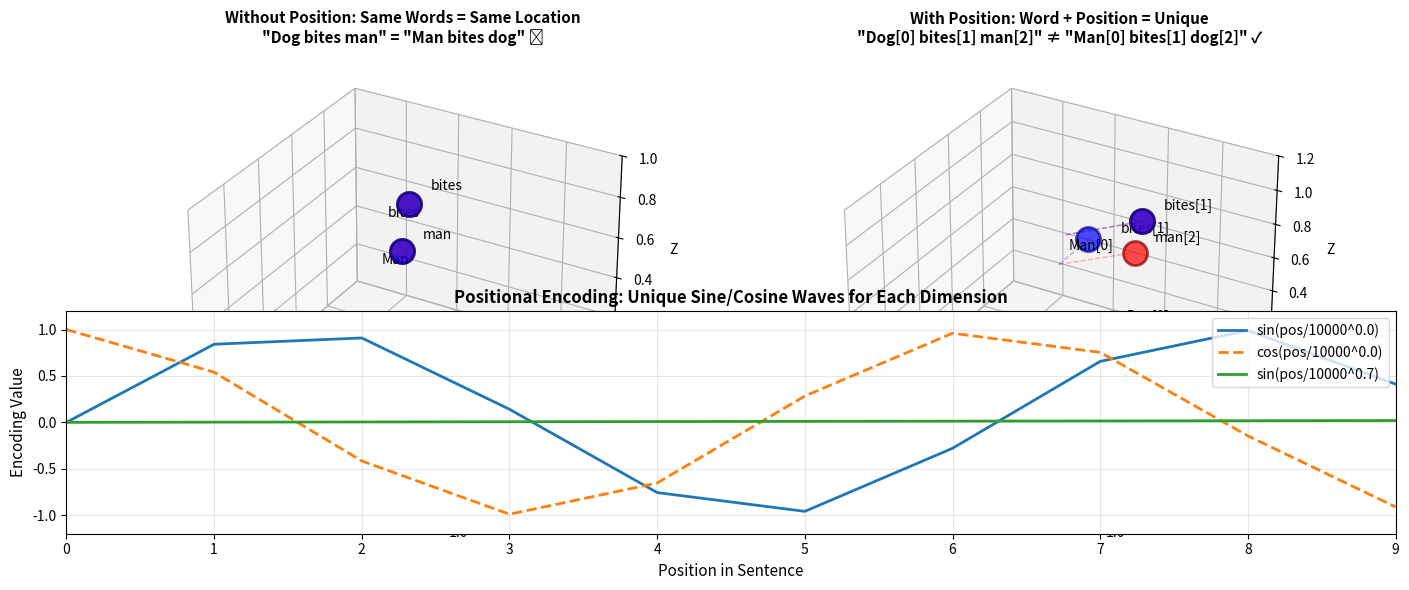

Reproduce this figure in Python. (Note: this script raises an exception after producing the figure.)
import matplotlib.pyplot as plt
import numpy as np
from mpl_toolkits.mplot3d import Axes3D

# Create figure with two subplots
fig = plt.figure(figsize=(14, 6))

# Left panel: Without positional encoding
ax1 = fig.add_subplot(121, projection='3d')

# Example sentences
sentence1 = ["Dog", "bites", "man"]
sentence2 = ["Man", "bites", "dog"]

# Random word embeddings (same for same words)
embeddings = {
    "Dog": np.array([0.7, 0.2, 0.5]),
    "dog": np.array([0.7, 0.2, 0.5]),
    "Man": np.array([0.3, 0.8, 0.4]),
    "man": np.array([0.3, 0.8, 0.4]),
    "bites": np.array([0.5, 0.5, 0.9])
}

# Plot sentence 1
for i, word in enumerate(sentence1):
    vec = embeddings[word]
    ax1.scatter(vec[0], vec[1], vec[2], s=300, c='red', alpha=0.7, edgecolors='darkred', linewidth=2)
    ax1.text(vec[0]+0.05, vec[1]+0.05, vec[2]+0.05, f'{word}', fontsize=10)

# Plot sentence 2
for i, word in enumerate(sentence2):
    vec = embeddings[word]
    ax1.scatter(vec[0], vec[1], vec[2], s=300, c='blue', alpha=0.7, edgecolors='darkblue', linewidth=2)
    ax1.text(vec[0]-0.05, vec[1]-0.05, vec[2]-0.05, f'{word}', fontsize=10)

ax1.set_title('Without Position: Same Words = Same Location\n"Dog bites man" = "Man bites dog" ❌',
             fontsize=11, weight='bold')
ax1.set_xlabel('X')
ax1.set_ylabel('Y')
ax1.set_zlabel('Z')
ax1.set_xlim([0, 1])
ax1.set_ylim([0, 1])
ax1.set_zlim([0, 1])

# Right panel: With positional encoding
ax2 = fig.add_subplot(122, projection='3d')

# Generate positional encodings using sine/cosine
def get_positional_encoding(pos, d_model=3):
    angles = np.array([pos / (10000 ** (2 * i / d_model)) for i in range(d_model)])
    encoding = np.zeros(d_model)
    encoding[0::2] = np.sin(angles[0::2])  # Even indices
    encoding[1::2] = np.cos(angles[1::2])  # Odd indices
    return encoding * 0.2  # Scale down

# Plot sentence 1 with positions
for i, word in enumerate(sentence1):
    vec = embeddings[word] + get_positional_encoding(i)
    ax2.scatter(vec[0], vec[1], vec[2], s=300, c='red', alpha=0.7, edgecolors='darkred', linewidth=2)
    ax2.text(vec[0]+0.05, vec[1]+0.05, vec[2]+0.05, f'{word}[{i}]', fontsize=10)

    # Draw position vector
    orig = embeddings[word]
    ax2.plot([orig[0], vec[0]], [orig[1], vec[1]], [orig[2], vec[2]],
            'r--', alpha=0.3, linewidth=1)

# Plot sentence 2 with positions
for i, word in enumerate(sentence2):
    vec = embeddings[word] + get_positional_encoding(i)
    ax2.scatter(vec[0], vec[1], vec[2], s=300, c='blue', alpha=0.7, edgecolors='darkblue', linewidth=2)
    ax2.text(vec[0]-0.05, vec[1]-0.05, vec[2]-0.05, f'{word}[{i}]', fontsize=10)

    # Draw position vector
    orig = embeddings[word]
    ax2.plot([orig[0], vec[0]], [orig[1], vec[1]], [orig[2], vec[2]],
            'b--', alpha=0.3, linewidth=1)

ax2.set_title('With Position: Word + Position = Unique\n"Dog[0] bites[1] man[2]" ≠ "Man[0] bites[1] dog[2]" ✓',
             fontsize=11, weight='bold')
ax2.set_xlabel('X')
ax2.set_ylabel('Y')
ax2.set_zlabel('Z')
ax2.set_xlim([0, 1])
ax2.set_ylim([0, 1])
ax2.set_zlim([0, 1.2])

# Add sine wave visualization at bottom
fig.add_subplot(2, 1, 2)
positions = np.arange(0, 10)
dim = 3

# Generate sine/cosine patterns
for d in range(dim):
    if d % 2 == 0:
        values = np.sin(positions / (10000 ** (d / dim)))
        plt.plot(positions, values, label=f'sin(pos/10000^{d/dim:.1f})', linewidth=2)
    else:
        values = np.cos(positions / (10000 ** ((d-1) / dim)))
        plt.plot(positions, values, '--', label=f'cos(pos/10000^{(d-1)/dim:.1f})', linewidth=2)

plt.xlabel('Position in Sentence', fontsize=11)
plt.ylabel('Encoding Value', fontsize=11)
plt.title('Positional Encoding: Unique Sine/Cosine Waves for Each Dimension', fontsize=12, weight='bold')
plt.legend(loc='upper right')
plt.grid(True, alpha=0.3)
plt.xlim([0, 9])
plt.ylim([-1.2, 1.2])

plt.tight_layout()
plt.savefig('../figures/positional_encoding_3d.pdf', dpi=300, bbox_inches='tight')
plt.close()

print("Generated positional_encoding_3d.pdf")